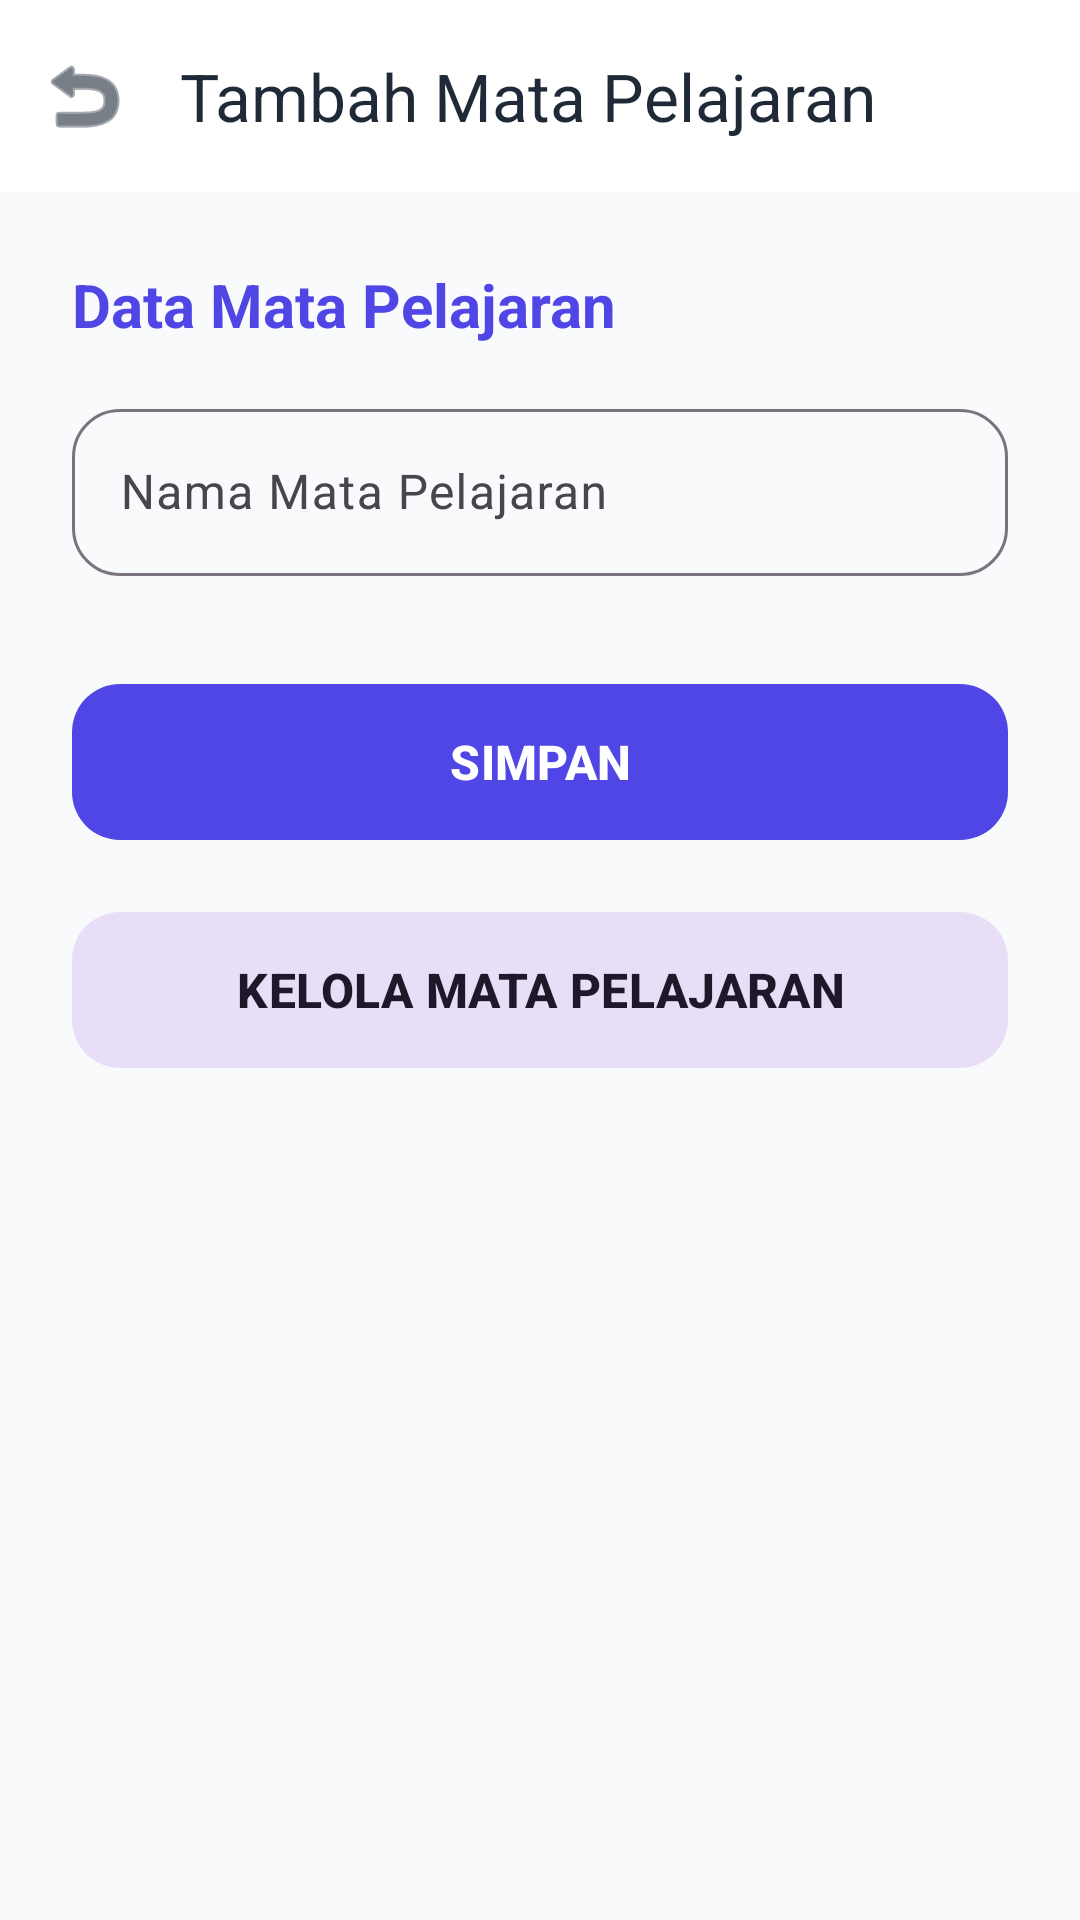

Here is an Android app screen rendered from its layout file. Give the layout XML and the strings, colors and styles it references.
<!-- AndroidManifest.xml: application theme Theme.Presensi_qr -->
<!-- res/layout/activity_add_subject.xml -->
<?xml version="1.0" encoding="utf-8"?>
<androidx.coordinatorlayout.widget.CoordinatorLayout xmlns:android="http://schemas.android.com/apk/res/android"
    xmlns:app="http://schemas.android.com/apk/res-auto"
    android:layout_width="match_parent"
    android:layout_height="match_parent"
    android:background="?android:attr/colorBackground">

    <com.google.android.material.appbar.AppBarLayout
        android:layout_width="match_parent"
        android:layout_height="wrap_content"
        android:background="?attr/colorSurface"
        app:elevation="0dp">
        <com.google.android.material.appbar.MaterialToolbar
            android:id="@+id/toolbar"
            android:layout_width="match_parent"
            android:layout_height="?attr/actionBarSize"
            app:title="Tambah Mata Pelajaran"
            app:titleTextColor="?attr/colorOnSurface"
            app:navigationIcon="@android:drawable/ic_menu_revert" 
            app:navigationIconTint="?attr/colorOnSurface"/>
    </com.google.android.material.appbar.AppBarLayout>

    <LinearLayout
        android:layout_width="match_parent"
        android:layout_height="match_parent"
        android:orientation="vertical"
        android:padding="24dp"
        app:layout_behavior="@string/appbar_scrolling_view_behavior">

        <TextView
            android:layout_width="match_parent"
            android:layout_height="wrap_content"
            android:text="Data Mata Pelajaran"
            android:textSize="20sp"
            android:textStyle="bold"
            android:textColor="?attr/colorPrimary"
            android:layout_marginBottom="16dp"/>

        <com.google.android.material.textfield.TextInputLayout
            style="@style/Widget.Material3.TextInputLayout.OutlinedBox"
            android:layout_width="match_parent"
            android:layout_height="wrap_content"
            android:hint="Nama Mata Pelajaran"
            app:boxCornerRadiusTopStart="16dp"
            app:boxCornerRadiusTopEnd="16dp"
            app:boxCornerRadiusBottomStart="16dp"
            app:boxCornerRadiusBottomEnd="16dp"
            android:layout_marginBottom="32dp">
            <com.google.android.material.textfield.TextInputEditText
                android:id="@+id/et_subject_name"
                android:layout_width="match_parent"
                android:layout_height="wrap_content" />
        </com.google.android.material.textfield.TextInputLayout>

        <com.google.android.material.button.MaterialButton
            android:id="@+id/btn_save"
            android:layout_width="match_parent"
            android:layout_height="60dp"
            android:text="SIMPAN"
            android:textSize="16sp"
            android:textStyle="bold"
            app:cornerRadius="16dp" />

        <com.google.android.material.button.MaterialButton
            android:id="@+id/btn_manage"
            style="@style/Widget.Material3.Button.TonalButton"
            android:layout_width="match_parent"
            android:layout_height="60dp"
            android:text="KELOLA MATA PELAJARAN"
            android:textSize="16sp"
            android:textStyle="bold"
            app:cornerRadius="16dp"
            android:layout_marginTop="16dp" />

    </LinearLayout>
</androidx.coordinatorlayout.widget.CoordinatorLayout>
<!-- resources referenced by this layout -->
<resources>
  <style name="Theme.Presensi_qr" parent="Base.Theme.Presensi_qr" />
  <style name="Base.Theme.Presensi_qr" parent="Theme.Material3.DayNight.NoActionBar">
          
          <item name="colorPrimary">@color/colorPrimary</item>
          <item name="colorOnPrimary">@color/colorOnPrimary</item>
          <item name="colorSecondary">@color/colorPrimaryVariant</item>
          <item name="android:colorBackground">@color/colorBackground</item>
          <item name="colorSurface">@color/colorSurface</item>
          <item name="colorOnBackground">@color/colorOnBackground</item>
          <item name="colorOnSurface">@color/colorOnSurface</item>
          <item name="colorError">@color/colorError</item>
          
          
          <item name="android:statusBarColor">@color/colorBackground</item>
          <item name="android:windowLightStatusBar">true</item>
      </style>
  <color name="colorPrimary">#4F46E5</color>
  <color name="colorOnPrimary">#FFFFFF</color>
  <color name="colorPrimaryVariant">#4338CA</color>
  <color name="colorBackground">#F9FAFB</color>
  <color name="colorSurface">#FFFFFF</color>
  <color name="colorOnBackground">#111827</color>
  <color name="colorOnSurface">#1F2937</color>
  <color name="colorError">#EF4444</color>
</resources>
